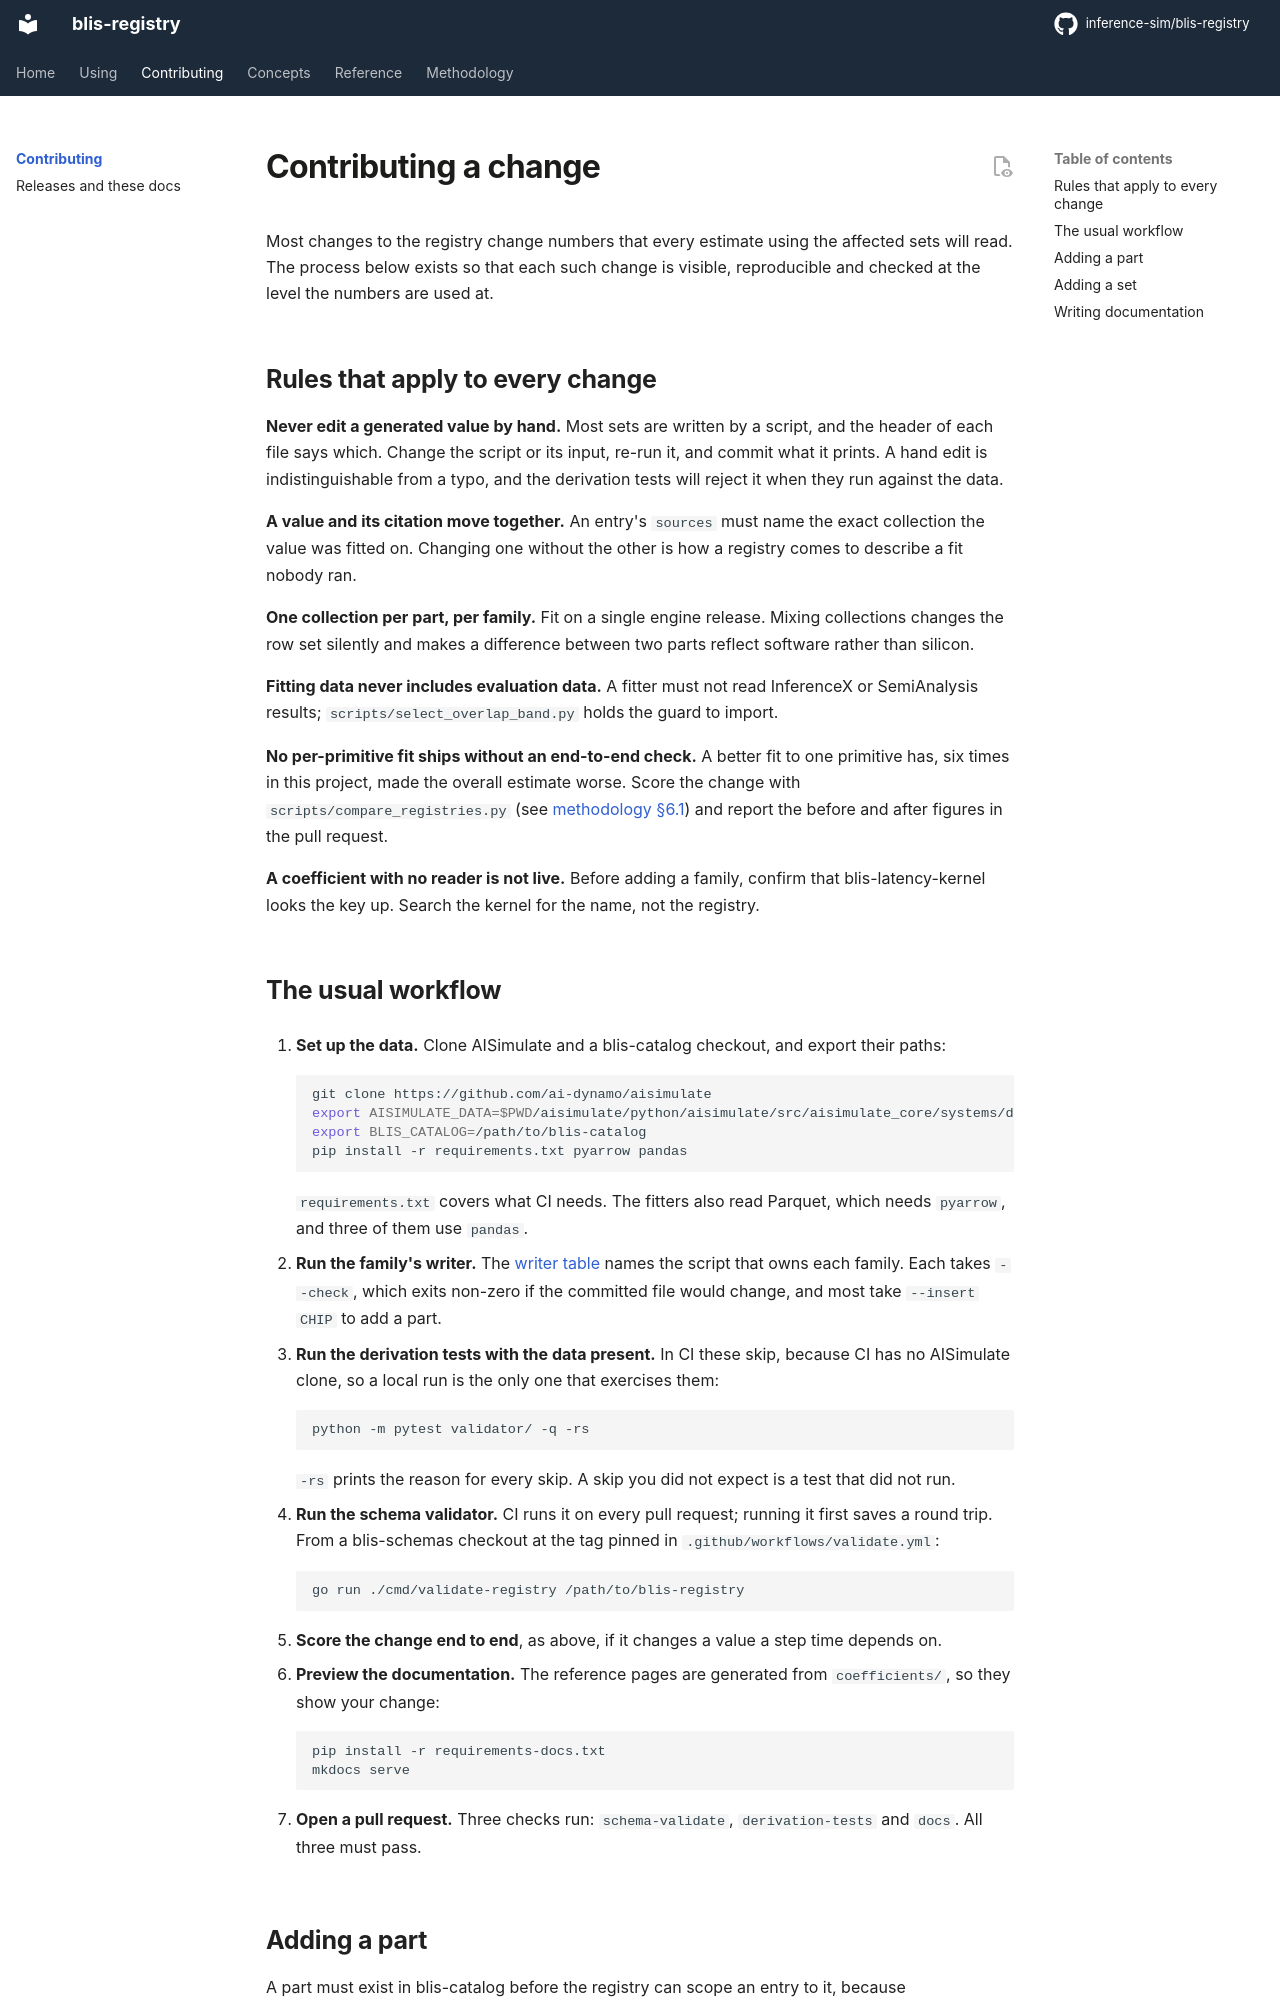

repository: inference-sim/blis-registry · page: 0.1.1/contributing/index.html · generator: mkdocs

# Contributing a change

Most changes to the registry change numbers that every estimate using the affected sets
will read. The process below exists so that each such change is visible, reproducible
and checked at the level the numbers are used at.

## Rules that apply to every change

**Never edit a generated value by hand.** Most sets are written by a script, and the
header of each file says which. Change the script or its input, re-run it, and commit
what it prints. A hand edit is indistinguishable from a typo, and the derivation tests
will reject it when they run against the data.

**A value and its citation move together.** An entry's `sources` must name the exact
collection the value was fitted on. Changing one without the other is how a registry
comes to describe a fit nobody ran.

**One collection per part, per family.** Fit on a single engine release. Mixing
collections changes the row set silently and makes a difference between two parts
reflect software rather than silicon.

**Fitting data never includes evaluation data.** A fitter must not read InferenceX or
SemiAnalysis results; `scripts/select_overlap_band.py` holds the guard to import.

**No per-primitive fit ships without an end-to-end check.** A better fit to one
primitive has, six times in this project, made the overall estimate worse. Score the
change with `scripts/compare_registries.py` (see
[methodology §6.1](../methodology.md#61-reproducing-the-end-to-end-evaluation-tables))
and report the before and after figures in the pull request.

**A coefficient with no reader is not live.** Before adding a family, confirm that
blis-latency-kernel looks the key up. Search the kernel for the name, not the registry.

## The usual workflow

1. **Set up the data.** Clone AISimulate and a blis-catalog checkout, and export their
   paths:

    ```sh
    git clone https://github.com/ai-dynamo/aisimulate
    export AISIMULATE_DATA=$PWD/aisimulate/python/aisimulate/src/aisimulate_core/systems/data
    export BLIS_CATALOG=/path/to/blis-catalog
    pip install -r requirements-fit.txt
    ```

    `requirements.txt` covers the property tests. `requirements-fit.txt` adds what the
    fitters need to read the Parquet sweeps: `pyarrow`, `pandas` and `numpy`.

2. **Run the family's writer.** The
   [writer table](../reproducing-coefficients.md#every-committed-value-and-the-one-command-that-regenerates-it)
   names the script that owns each family. Each takes `--check`, which exits non-zero if
   the committed file would change, and most take `--insert CHIP` to add a part.

3. **Run the derivation tests with the data present.** CI does not run them on pull
   requests (the `rederive` workflow takes ~20 minutes and is manual-dispatch only), so
   run them locally before any pull request that touches a coefficient, a writer or a
   test. With `COLLECTIVEX_DATA` also set to the CollectiveX run bodies:

    ```sh
    scripts/rederive.sh
    ```

    It runs `python -m pytest validator/ -q -rs` and fails on any skip other than the
    by-design ramp-form ones, because a skip with the data present is a test that did
    not run.

4. **Run the schema validator.** CI runs it on every pull request; running it first
   saves a round trip. From a blis-schemas checkout at the tag pinned in
   `.github/workflows/validate.yml`:

    ```sh
    go run ./cmd/validate-registry /path/to/blis-registry
    ```

5. **Score the change end to end**, as above, if it changes a value a step time depends on.

6. **Preview the documentation.** The reference pages are generated from
   `coefficients/`, so they show your change:

    ```sh
    pip install -r requirements-docs.txt
    mkdocs serve
    ```

7. **Open a pull request.** Three checks run: `schema-validate`, `derivation-tests` and
   `docs`. All three must pass.
